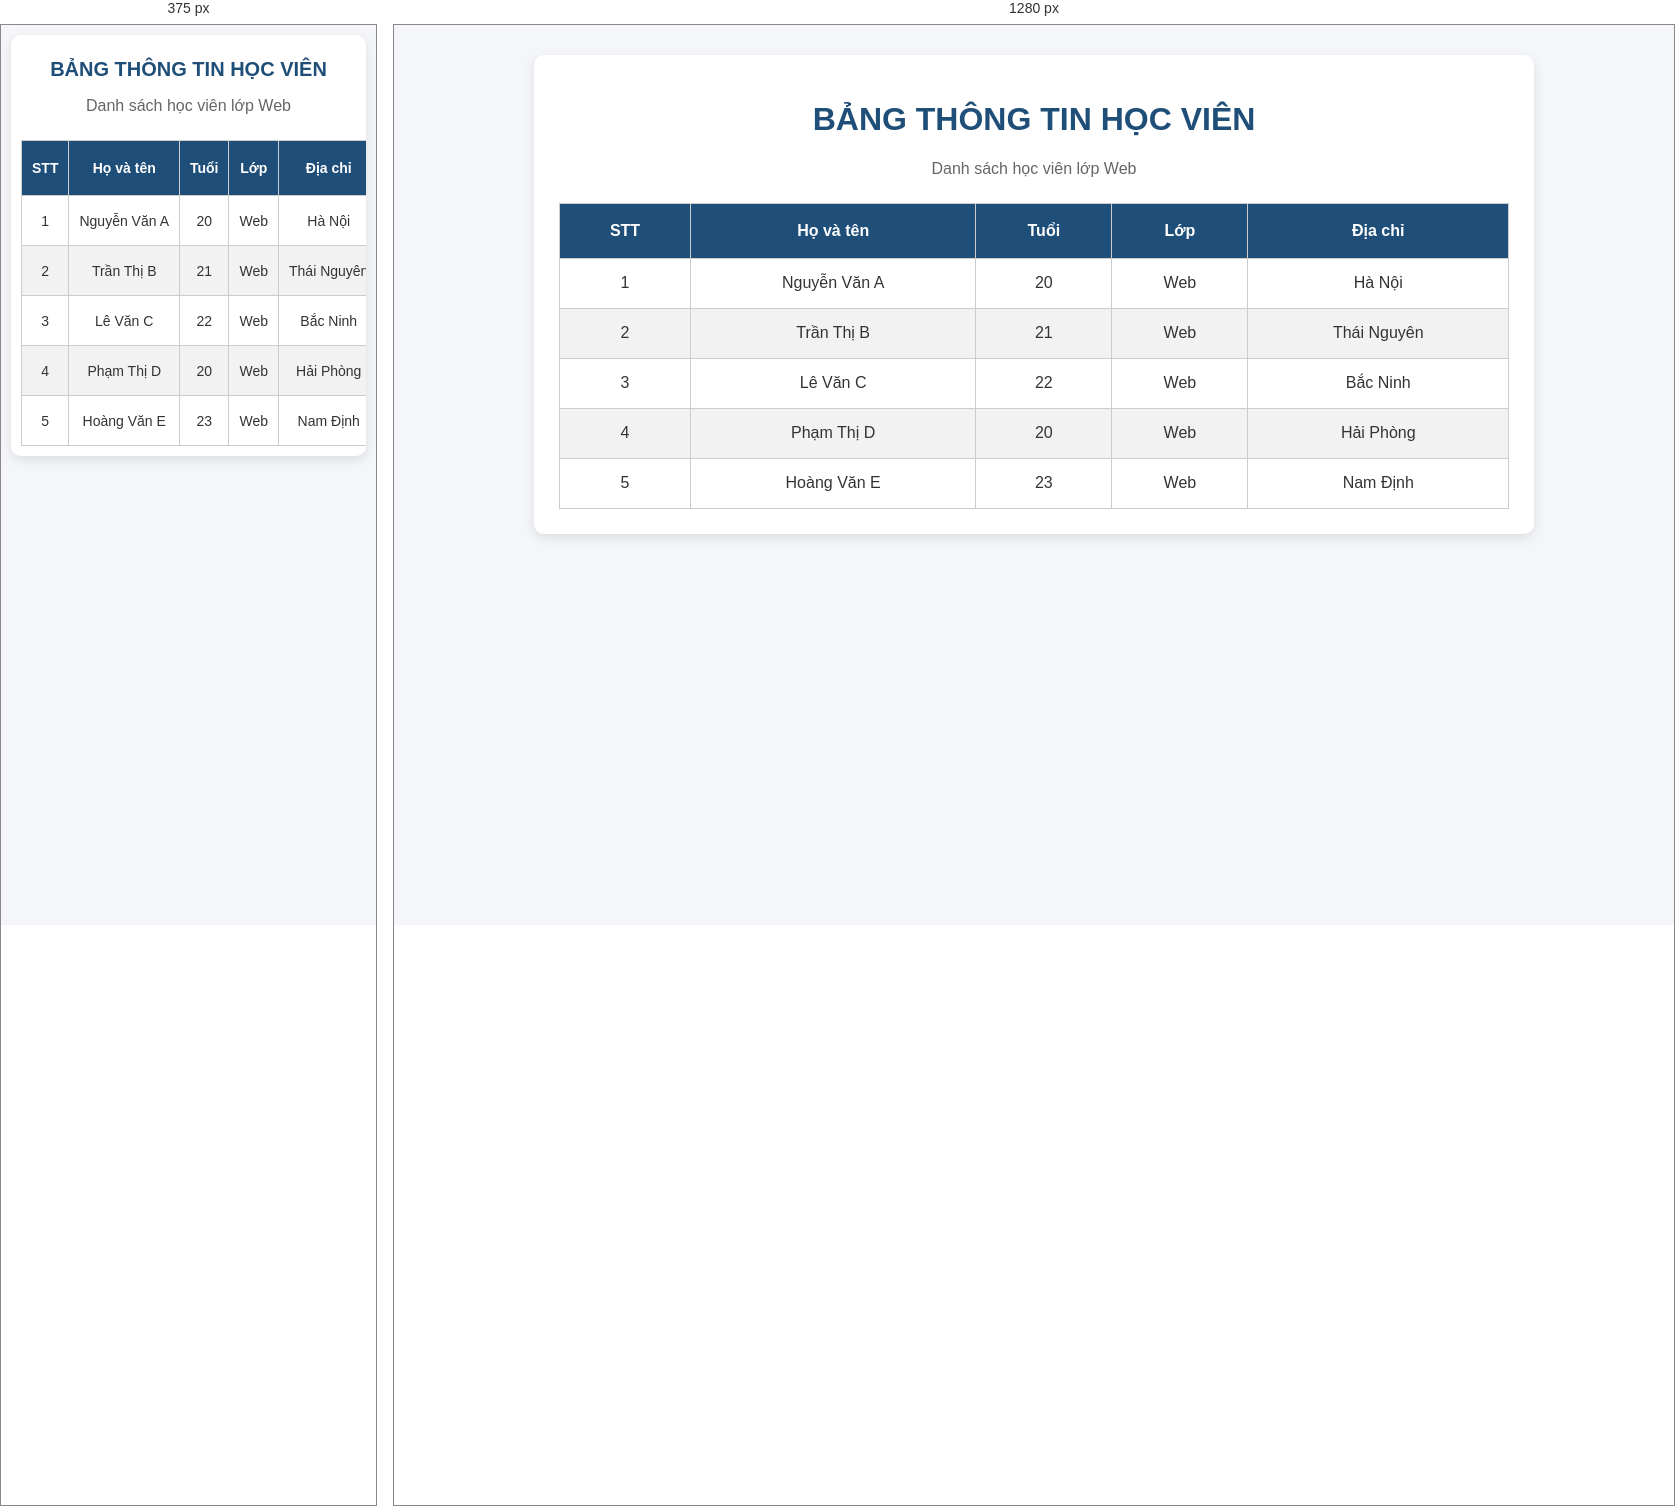
Rendered at 375 px and 1280 px, left to right.

<!-- file: index.html -->

<!DOCTYPE html>
<html lang="vi">
<head>
    <meta charset="UTF-8">
    <meta name="viewport" content="width=device-width, initial-scale=1.0">
    <title>Thực hành Bảng trong CSS</title>
    <link rel="stylesheet" href="style.css">
</head>
<body>
    <div class="container">
        <h1>BẢNG THÔNG TIN HỌC VIÊN</h1>
        <p>Danh sách học viên lớp Web</p>

        <table>
            <thead>
                <tr>
                    <th>STT</th>
                    <th>Họ và tên</th>
                    <th>Tuổi</th>
                    <th>Lớp</th>
                    <th>Địa chỉ</th>
                </tr>
            </thead>
            <tbody>
                <tr>
                    <td>1</td>
                    <td>Nguyễn Văn A</td>
                    <td>20</td>
                    <td>Web</td>
                    <td>Hà Nội</td>
                </tr>
                <tr>
                    <td>2</td>
                    <td>Trần Thị B</td>
                    <td>21</td>
                    <td>Web</td>
                    <td>Thái Nguyên</td>
                </tr>
                <tr>
                    <td>3</td>
                    <td>Lê Văn C</td>
                    <td>22</td>
                    <td>Web</td>
                    <td>Bắc Ninh</td>
                </tr>
                <tr>
                    <td>4</td>
                    <td>Phạm Thị D</td>
                    <td>20</td>
                    <td>Web</td>
                    <td>Hải Phòng</td>
                </tr>
                <tr>
                    <td>5</td>
                    <td>Hoàng Văn E</td>
                    <td>23</td>
                    <td>Web</td>
                    <td>Nam Định</td>
                </tr>
            </tbody>
        </table>
    </div>
</body>
</html>


/* @media block from style.css */
@media (max-width: 600px) {
    body {
        padding: 10px;
    }

    .container {
        padding: 10px;
        overflow-x: auto;
    }

    th,
    td {
        padding: 10px;
        font-size: 14px;
        white-space: nowrap;
    }

    h1 {
        font-size: 20px;
    }
}